Run: headless pygame with SDL's dummy video driver; simulated clock (each Clock.tick advances the game by its frame time, no real sleeping); random seed 0; keys injected as events and as key.get_pressed() state; no mouse input.
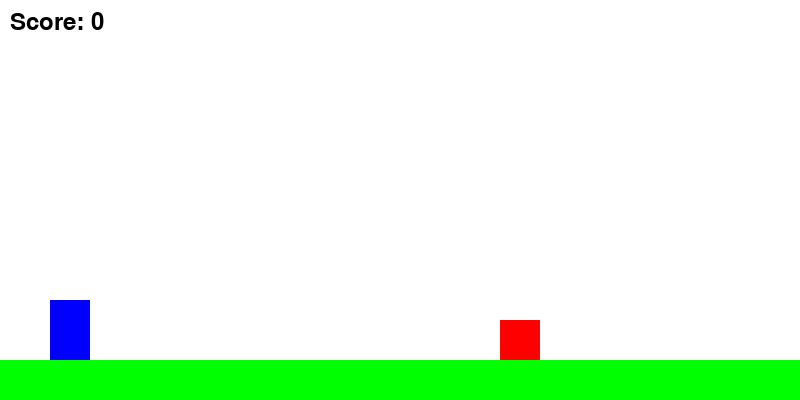
Frame 1 of 2 · flips 1–60 · no input
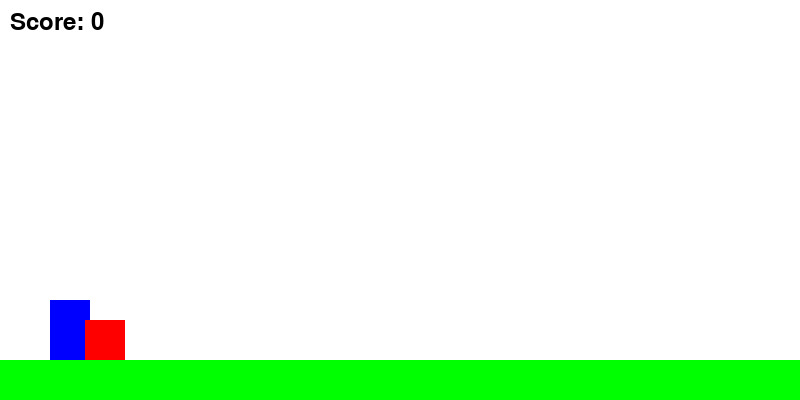
Frame 2 of 2 · flips 61–180 · tapped SPACE, RETURN · held RIGHT (→), D (game ended)

The pygame program that drew these frames:

import pygame
import sys
from pygame.locals import *

pygame.init()

SCREEN_WIDTH = 800
SCREEN_HEIGHT = 400

WHITE = (255, 255, 255)
BLACK = (0, 0, 0)
BLUE = (0, 0, 255)
GREEN = (0, 255, 0)
RED = (255, 0, 0)   

screen = pygame.display.set_mode((SCREEN_WIDTH, SCREEN_HEIGHT))
pygame.display.set_caption("Mario-Like Game")

clock = pygame.time.Clock()

player_image = pygame.Surface((40, 60))
player_image.fill(BLUE)

ground_image = pygame.Surface((SCREEN_WIDTH, 40))
ground_image.fill(GREEN)

obstacle_image = pygame.Surface((40, 40))
obstacle_image.fill(RED)

player_x = 50
player_y = SCREEN_HEIGHT - 100
player_speed = 5
player_jump = -15
player_velocity_y = 0

ground_y = SCREEN_HEIGHT - 40

gravity = 0.8
jumping = False

obstacle_x = SCREEN_WIDTH
obstacle_y = ground_y - 40
obstacle_speed = 5

score = 0
font = pygame.font.Font(None, 36)

def draw_text(text, x, y, color=BLACK):
    img = font.render(text, True, color)
    screen.blit(img, (x, y))

running = True
while running:
    for event in pygame.event.get():
        if event.type == QUIT:
            running = False

    keys = pygame.key.get_pressed()
    if keys[K_SPACE] and not jumping:
        jumping = True
        player_velocity_y = player_jump

    player_velocity_y += gravity
    player_y += player_velocity_y

    if player_y >= ground_y - 60:
        player_y = ground_y - 60
        jumping = False

    obstacle_x -= obstacle_speed
    if obstacle_x < -40:
        obstacle_x = SCREEN_WIDTH
        score += 1

    player_rect = pygame.Rect(player_x, player_y, 40, 60)
    obstacle_rect = pygame.Rect(obstacle_x, obstacle_y, 40, 40)
    if player_rect.colliderect(obstacle_rect):
        running = False

    screen.fill(WHITE)
    screen.blit(ground_image, (0, ground_y))
    screen.blit(player_image, (player_x, player_y))
    screen.blit(obstacle_image, (obstacle_x, obstacle_y))

    draw_text(f"Score: {score}", 10, 10)

    pygame.display.flip()

    clock.tick(30)



pygame.quit()
sys.exit()
